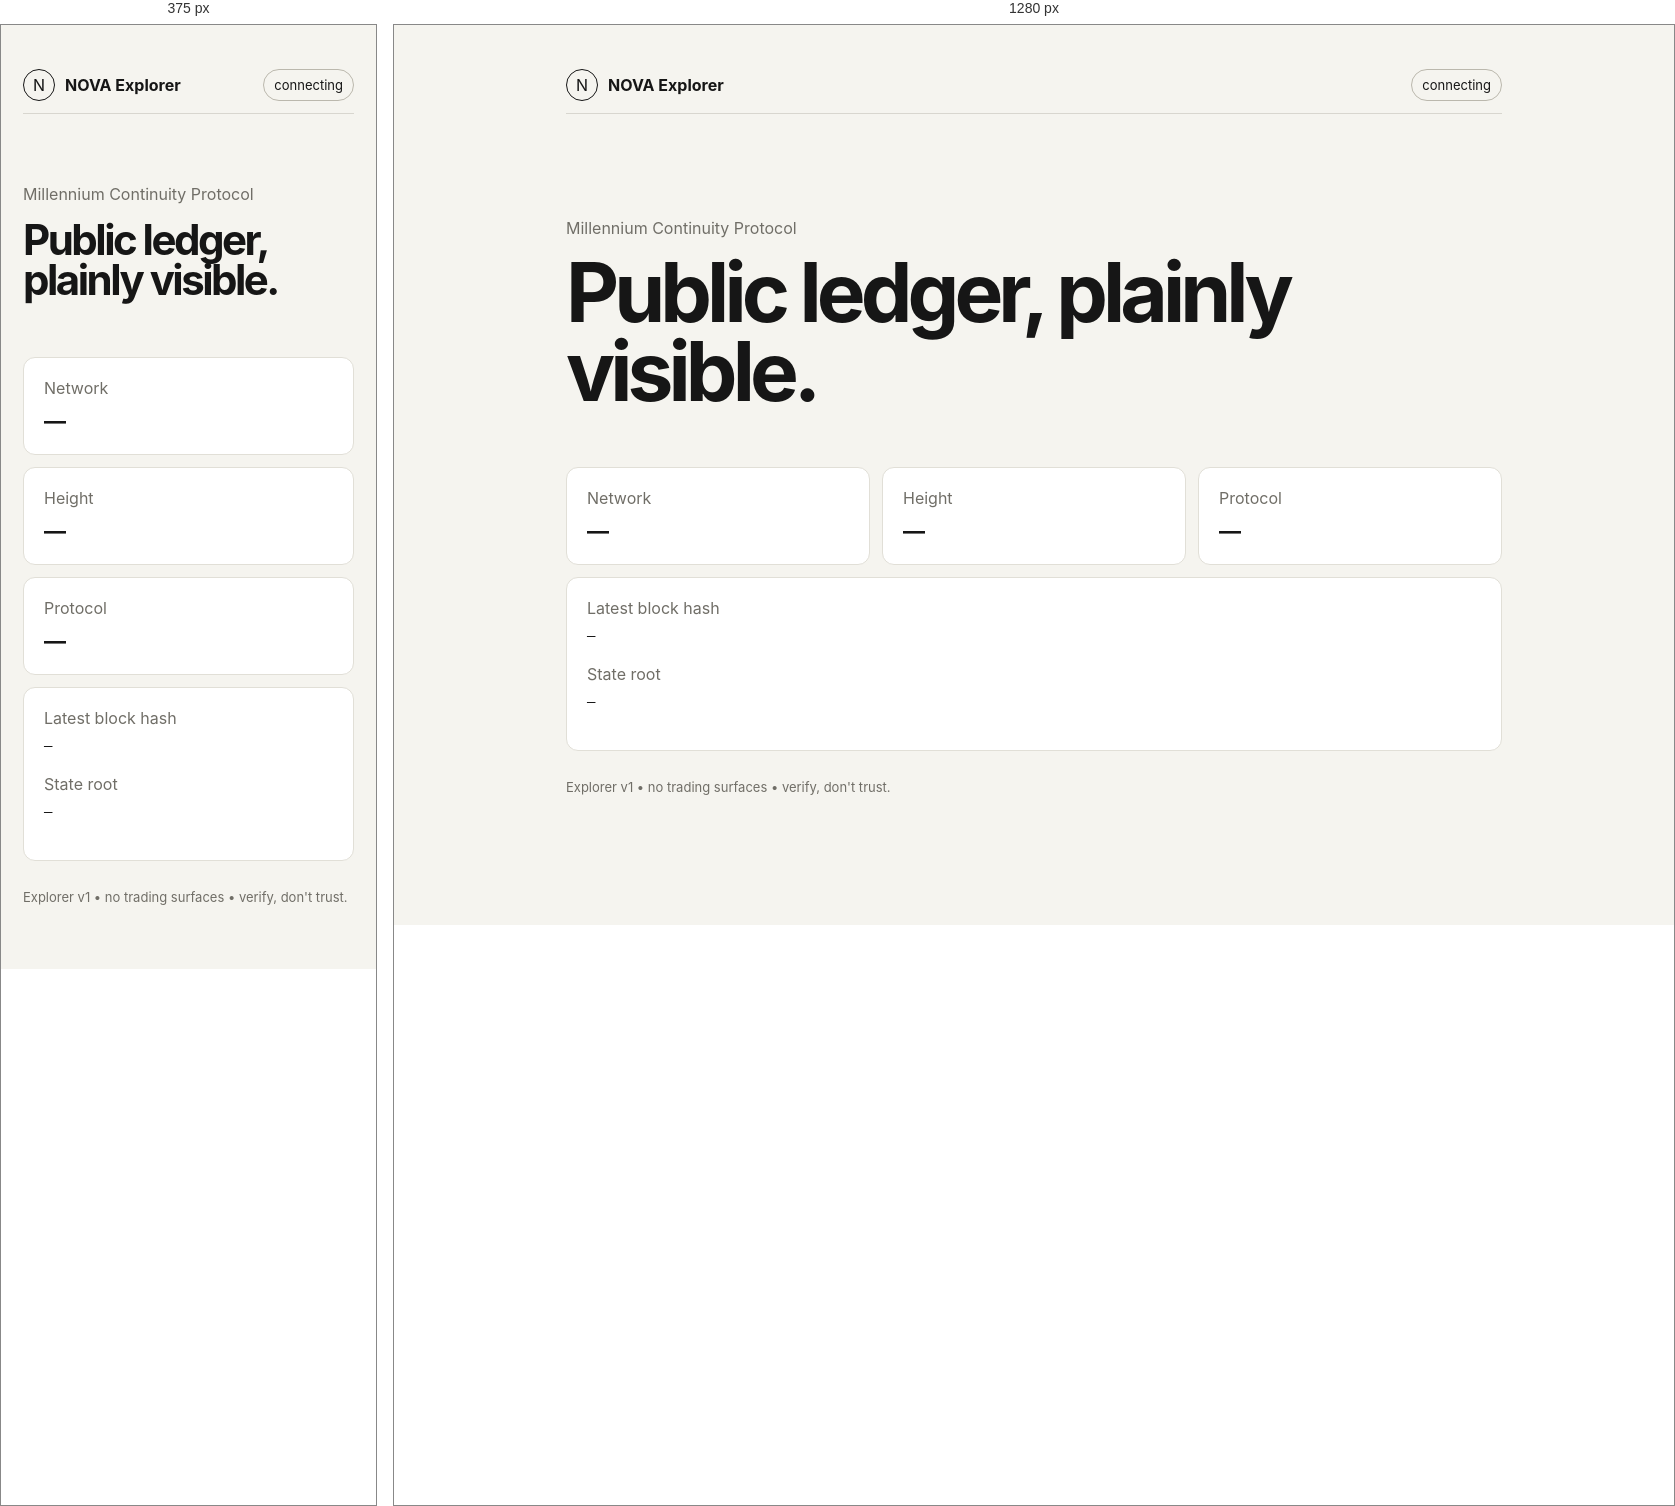
Rendered at 375 px and 1280 px, left to right.

<!-- file: index.html -->
<!doctype html>
<html lang="en">
<head><meta charset="utf-8"><meta name="viewport" content="width=device-width,initial-scale=1"><title>NOVA Explorer</title><link rel="stylesheet" href="styles.css"></head>
<body>
<main>
  <header><div><span class="mark">N</span><b>NOVA Explorer</b></div><span id="health" class="pill">connecting</span></header>
  <section class="hero"><p>Millennium Continuity Protocol</p><h1>Public ledger, plainly visible.</h1></section>
  <section class="grid">
    <article><span>Network</span><strong id="chain">—</strong></article>
    <article><span>Height</span><strong id="height">—</strong></article>
    <article><span>Protocol</span><strong id="version">—</strong></article>
  </section>
  <section class="panel"><div class="label">Latest block hash</div><code id="hash">—</code><div class="label">State root</div><code id="root">—</code></section>
  <footer>Explorer v1 • no trading surfaces • verify, don't trust.</footer>
</main><script src="app.js"></script>
</body></html>


/* @media block from styles.css */
@media(max-width:650px){.grid{grid-template-columns:1fr}.hero{padding-top:54px}}